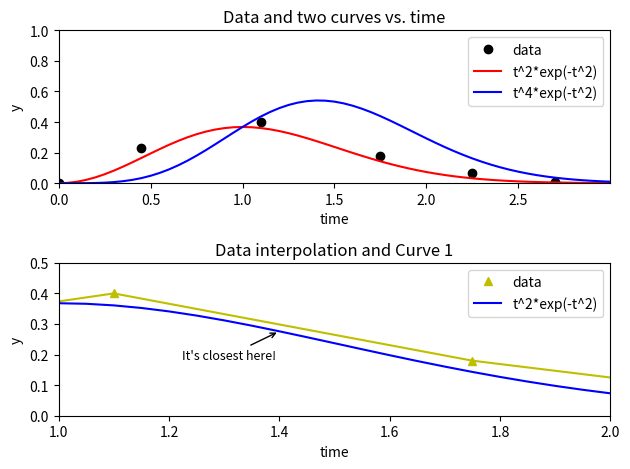

Write Python code to recreate this figure.
# By submitting this assignment, I agree to the following:
# "Aggies do not lie, cheat, or steal, or tolerate those who do."
# "I have not given or received any unauthorized aid on this assignment."
# [redacted]
# [redacted]
# [redacted]
# [redacted]
# [redacted]
# Assignment: Lab8Act1
# Date: 19 October 2021

from math import exp
import matplotlib.pyplot as plt

#### Figure 1 ####
t = [0, 0.45, 1.1, 1.75, 2.25, 2.7] # t values
y = [0, 0.23, 0.4, 0.18, 0.07, 0.01] # y values
x = [] # domain of the curves (the points used to plots them)
f1 = [] # curve 1
f2 = [] # curve 2

# finds y values for function 1. 0 <= x <= 3
for i in range(0, 61):
    i /= 20
    x.append(i)
    f1.append((i ** 2) * exp(-(i ** 2)))
    
# finds y values for function 2. 0 <= x <= 3
for i in range(0, 61):
    i /= 20
    f2.append((i ** 4) * exp(-(i ** 2)))


#### Display ####
# Figure 1
plt.subplot(2, 1, 1)

plt.plot(t, y, "ko", label="data") # The data points
plt.plot(x, f1, color="red", linestyle="-", label = "t^2*exp(-t^2)") # Curve 1
plt.plot(x, f2, color="blue", linestyle="-", label = "t^4*exp(-t^2)") # Curve 2

plt.legend(loc='upper right')  # Plot the legend in the upper right
plt.title("Data and two curves vs. time") # Title
plt.axis([0.0, 3.0, 0.0, 1.0]) # limit the axes
plt.xlabel("time") # x-axis label
plt.ylabel("y") # y-axis label
plt.xticks([0.0, 0.5, 1.0, 1.5, 2.0, 2.5]) # appropriate ticks
plt.yticks([i/10 for i in range(0, 11, 2)])  # returns list 0.0-1.0 inclusive (increments of 0.2)

# Figure 2
plt.subplot(2, 1, 2)

# plots function yellow triangle and line(data)
plt.plot(t, y, "y-") # 
plt.plot(t, y, "y^",label="data")
plt.plot(x, f1, color="blue", linestyle="-", label = "t^2*exp(-t^2)")

# "it's closest here" and the arrow
x_pt = 1.4
plt.annotate("It's closest here!", xy=(x_pt, (x_pt ** 2) * exp(-( x_pt** 2))), xycoords='data', xytext=(-70, -20), textcoords="offset points", fontsize=9, arrowprops={'arrowstyle': "->"})


plt.legend(loc='upper right') # plot the legend in the upper right
plt.title("Data interpolation and Curve 1") # appropriate title
plt.axis([1.0, 2.0, 0.0, 0.5]) # limit the axes
plt.xlabel("time") # x-axis label
plt.ylabel("y") # y-axis label
plt.xticks([1.0, 1.2, 1.4, 1.6, 1.8, 2.0])
plt.yticks([i/10 for i in range(6)])  # returns list 0.0-0.5 inclusive (increments of 0.1)

# Prevent overlap and display graph
plt.tight_layout()
plt.show()